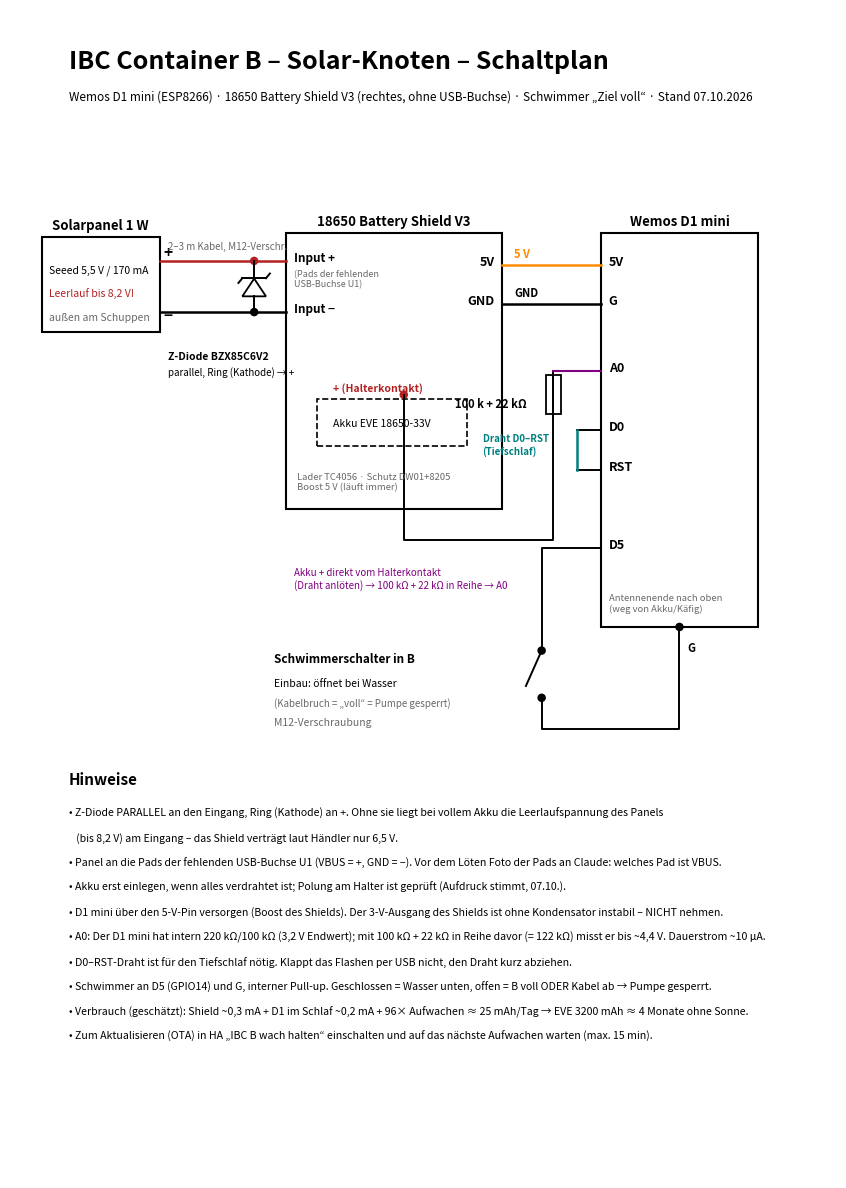

Reproduce this figure in Python.
import matplotlib; matplotlib.use("Agg")
import matplotlib.pyplot as plt
from matplotlib.patches import Rectangle, Circle, Polygon
import sys
fig = plt.figure(figsize=(8.27, 11.69)); ax = fig.add_axes((0.0,0.0,1.0,1.0)); ax.set_xlim(0,210); ax.set_ylim(0,297); ax.axis("off")
L=dict(color="black", lw=1.4)
def line(*p, **k): ax.plot([a[0] for a in p],[a[1] for a in p], **{**L, **k})
def dot(x,y,c="black"): ax.add_patch(Circle((x,y),0.9,color=c))
T=lambda x,y,s,**k: ax.text(x,y,s,**{"fontsize":9,**k})
def box(x,y,w,h,titel):
    ax.add_patch(Rectangle((x,y),w,h,fill=False,lw=1.5)); T(x+w/2,y+h+2,titel,ha="center",fontsize=9.5,fontweight="bold")
def widerstand(x,y1,y2,name):   # senkrecht
    m=(y1+y2)/2; line((x,y1),(x,m+5)); line((x,m-5),(x,y2)); ax.add_patch(Rectangle((x-1.8,m-5),3.6,10,fill=False,lw=1.3)); T(x+3,m-1,name,fontsize=8,fontweight="bold")

T(15,282,"IBC Container B – Solar-Knoten – Schaltplan",fontsize=18,fontweight="bold")
T(15,274,"Wemos D1 mini (ESP8266) · 18650 Battery Shield V3 (rechtes, ohne USB-Buchse) · Schwimmer „Ziel voll“ · Stand 07.10.2026",fontsize=8.5)

# Panel
px,py=8,215
box(px,py,30,24,"Solarpanel 1 W")
T(px+2,py+15,"Seeed 5,5 V / 170 mA",fontsize=7.5); T(px+2,py+9,"Leerlauf bis 8,2 V!",fontsize=7.5,color="firebrick")
T(px+2,py+3,"außen am Schuppen",fontsize=7.5,color="dimgray")
T(px+31,py+19,"+",fontsize=11,fontweight="bold"); T(px+31,py+3,"−",fontsize=11,fontweight="bold")
line((px+30,py+18),(70,py+18),color="firebrick",lw=1.8); line((px+30,py+5),(70,py+5),lw=1.8)
T(40,py+21,"2–3 m Kabel, M12-Verschr.",fontsize=7,color="dimgray")
# Z-Diode
zx=62
dot(zx,py+18,"firebrick"); dot(zx,py+5)
line((zx,py+18),(zx,py+14)); line((zx,py+9),(zx,py+5))
ax.add_patch(Polygon([(zx-3,py+9),(zx+3,py+9),(zx,py+13.5)],closed=True,fill=False,lw=1.3))
line((zx-3,py+13.6),(zx+3,py+13.6)); line((zx-3,py+13.6),(zx-4,py+12.4)); line((zx+3,py+13.6),(zx+4,py+14.8))
T(zx-22,py-7,"Z-Diode BZX85C6V2",fontsize=7.5,fontweight="bold"); T(zx-22,py-11,"parallel, Ring (Kathode) → +",fontsize=7)

# Shield
sx,sy,sw,sh=70,170,55,70
box(sx,sy,sw,sh,"18650 Battery Shield V3")
T(sx+2,py+18,"Input +",fontsize=8.5,fontweight="bold"); T(sx+2,py+5,"Input −",fontsize=8.5,fontweight="bold")
T(sx+2,py+11.5,"(Pads der fehlenden\nUSB-Buchse U1)",fontsize=6.5,color="dimgray")
ax.add_patch(Rectangle((sx+8,sy+16),38,12,fill=False,lw=1.2,ls="--")); T(sx+12,sy+21,"Akku EVE 18650-33V",fontsize=7.5)
T(sx+12,sy+30,"+ (Halterkontakt)",fontsize=7.5,fontweight="bold",color="firebrick")
T(sx+3,sy+5,"Lader TC4056 · Schutz DW01+8205\nBoost 5 V (läuft immer)",fontsize=6.8,color="dimgray")
for n,y in (("5V",232),("GND",222)): T(sx+sw-2,y,n,ha="right",fontsize=9,fontweight="bold")

# D1 mini
dx,dy,dw,dh=150,140,40,100
box(dx,dy,dw,dh,"Wemos D1 mini")
pins={"5V":232,"G":222,"A0":205,"D0":190,"RST":180,"D5":160}
for n,y in pins.items(): T(dx+2,y,n,fontsize=9,fontweight="bold")
T(dx+2,dy+4,"Antennenende nach oben\n(weg von Akku/Käfig)",fontsize=6.8,color="dimgray")

# 5V / GND
line((sx+sw,232),(dx,232),color="darkorange",lw=1.8); T(sx+sw+3,234,"5 V",color="darkorange",fontsize=8,fontweight="bold")
line((sx+sw,222),(dx,222),lw=1.8); T(sx+sw+3,224,"GND",fontsize=8,fontweight="bold")
# Akku-Messung
ax_=sx+30
line((ax_,sy+29),(ax_,sy-8),(138,sy-8),(138,205-12))
widerstand(138,205-12,205,"")
T(113,196,"100 k + 22 kΩ",fontsize=8,fontweight="bold")
line((138,205),(dx,205),color="purple",lw=1.5); dot(ax_,sy+29,"firebrick")
T(72,150,"Akku + direkt vom Halterkontakt\n(Draht anlöten) → 100 kΩ + 22 kΩ in Reihe → A0",fontsize=7,color="purple")
# D0-RST
line((dx-6,190),(dx,190)); line((dx-6,180),(dx,180)); line((dx-6,190),(dx-6,180),color="teal",lw=1.8)
T(dx-30,184,"Draht D0–RST\n(Tiefschlaf)",fontsize=7,color="teal",fontweight="bold")
# Schwimmer
fx,fy=105,128
line((dx,160),(fx+30,160),(fx+30,fy+6)); line((fx+30,fy-6),(fx+30,fy-14),(dx+20,fy-14),(dx+20,dy)); dot(dx+20,dy)
T(dx+22,dy-6,"G",fontsize=8,fontweight="bold")
line((fx+30,fy+6),(fx+26,fy-3)); dot(fx+30,fy+6); dot(fx+30,fy-6)
T(fx-38,fy+3,"Schwimmerschalter in B",fontsize=8.5,fontweight="bold"); T(fx-38,fy-3,"Einbau: öffnet bei Wasser",fontsize=7.5)
T(fx-38,fy-8,"(Kabelbruch = „voll“ = Pumpe gesperrt)",fontsize=7,color="dimgray")
T(fx-38,fy-13,"M12-Verschraubung",fontsize=7.5,color="dimgray")

T(15,100,"Hinweise",fontsize=11,fontweight="bold")
H=[
"• Z-Diode PARALLEL an den Eingang, Ring (Kathode) an +. Ohne sie liegt bei vollem Akku die Leerlaufspannung des Panels",
"   (bis 8,2 V) am Eingang – das Shield verträgt laut Händler nur 6,5 V.",
"• Panel an die Pads der fehlenden USB-Buchse U1 (VBUS = +, GND = −). Vor dem Löten Foto der Pads an Claude: welches Pad ist VBUS.",
"• Akku erst einlegen, wenn alles verdrahtet ist; Polung am Halter ist geprüft (Aufdruck stimmt, 07.10.).",
"• D1 mini über den 5-V-Pin versorgen (Boost des Shields). Der 3-V-Ausgang des Shields ist ohne Kondensator instabil – NICHT nehmen.",
"• A0: Der D1 mini hat intern 220 kΩ/100 kΩ (3,2 V Endwert); mit 100 kΩ + 22 kΩ in Reihe davor (= 122 kΩ) misst er bis ~4,4 V. Dauerstrom ~10 µA.",
"• D0–RST-Draht ist für den Tiefschlaf nötig. Klappt das Flashen per USB nicht, den Draht kurz abziehen.",
"• Schwimmer an D5 (GPIO14) und G, interner Pull-up. Geschlossen = Wasser unten, offen = B voll ODER Kabel ab → Pumpe gesperrt.",
"• Verbrauch (geschätzt): Shield ~0,3 mA + D1 im Schlaf ~0,2 mA + 96× Aufwachen ≈ 25 mAh/Tag → EVE 3200 mAh ≈ 4 Monate ohne Sonne.",
"• Zum Aktualisieren (OTA) in HA „IBC B wach halten“ einschalten und auf das nächste Aufwachen warten (max. 15 min).",
]
for i,s in enumerate(H): T(15,92-i*6.3,s,fontsize=7.6)

out = sys.argv[1] if len(sys.argv)>1 else "ibc-b-schaltplan.pdf"
fig.savefig(out)
if len(sys.argv)>2: fig.savefig(sys.argv[2],dpi=80)
